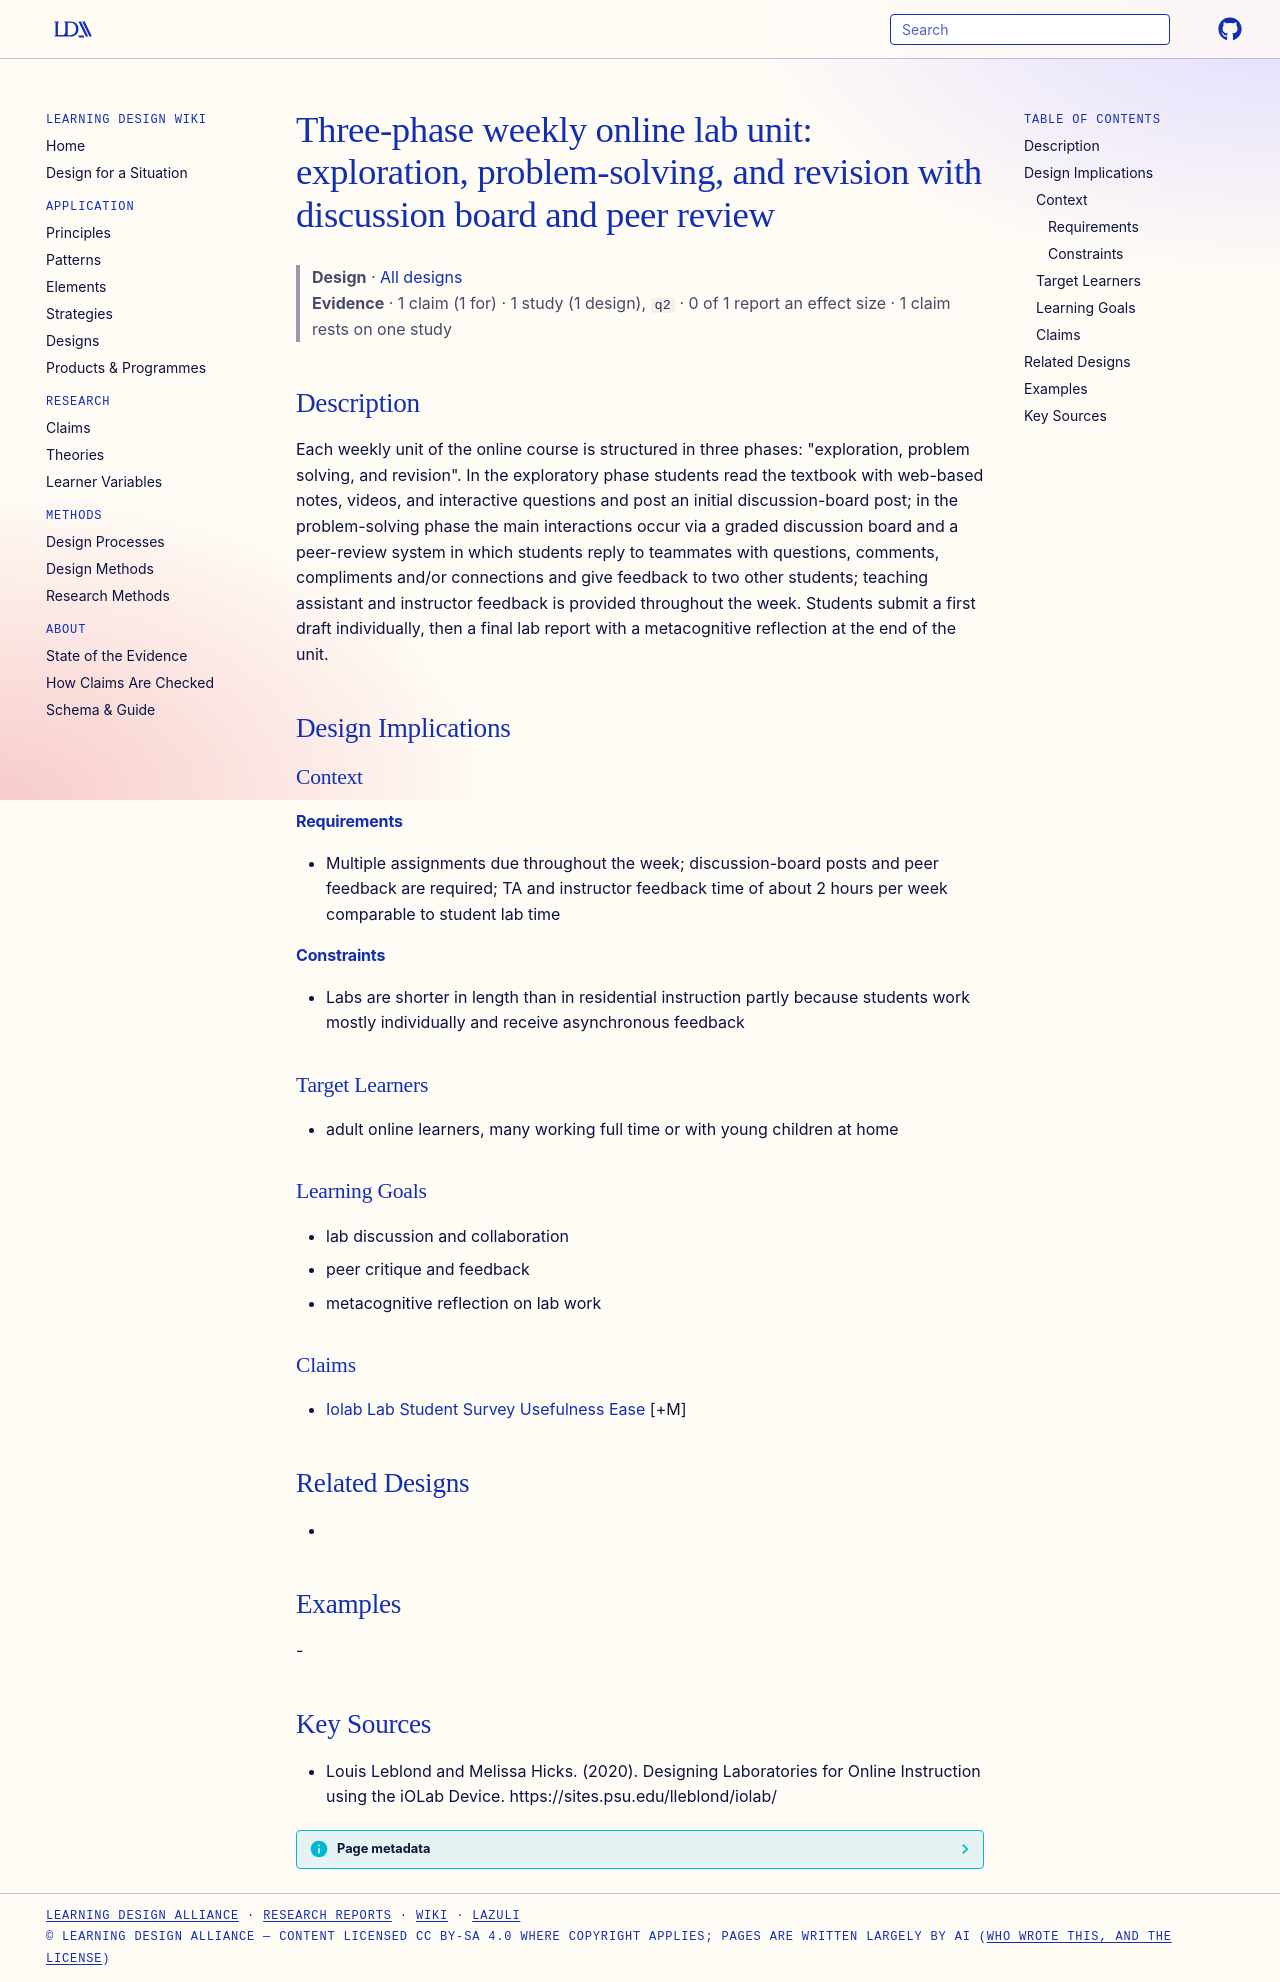

repository: Learning-Design-Alliance/learning-wiki · page: designs/iolab-online-weekly-unit-three-phases/index.html · generator: mkdocs

---
type: design
id: iolab-online-weekly-unit-three-phases
title: "Three-phase weekly online lab unit: exploration, problem-solving, and revision with discussion board and peer review"
description: "Each weekly unit of the online course is structured in three phases: \"exploration, problem solving, and revision\"."
status: review
generated:
  by: "process:settle-candidates"
  at: 2026-11-18
sources:
  - id: louis-leblond-and-melissa-hicks-2020
    resource: "https://sites.psu.edu/lleblond/iolab/"
    title: "Louis Leblond and Melissa Hicks. (2020). Designing Laboratories for Online Instruction using the iOLab Device. https://sites.psu.edu/lleblond/iolab/"
    author: Louis Leblond and Melissa Hicks
---

# Three-phase weekly online lab unit: exploration, problem-solving, and revision with discussion board and peer review

> **Design** · [All designs](index.md)
> **Evidence** · 1 claim (1 for) · 1 study (1 design), `q2` · 0 of 1 report an effect size · 1 claim rests on one study

## Description
Each weekly unit of the online course is structured in three phases: "exploration, problem solving, and revision". In the exploratory phase students read the textbook with web-based notes, videos, and interactive questions and post an initial discussion-board post; in the problem-solving phase the main interactions occur via a graded discussion board and a peer-review system in which students reply to teammates with questions, comments, compliments and/or connections and give feedback to two other students; teaching assistant and instructor feedback is provided throughout the week. Students submit a first draft individually, then a final lab report with a metacognitive reflection at the end of the unit.

## Design Implications

### Context
#### Requirements
- Multiple assignments due throughout the week; discussion-board posts and peer feedback are required; TA and instructor feedback time of about 2 hours per week comparable to student lab time
#### Constraints
- Labs are shorter in length than in residential instruction partly because students work mostly individually and receive asynchronous feedback

### Target Learners
- adult online learners, many working full time or with young children at home

### Learning Goals
- lab discussion and collaboration
- peer critique and feedback
- metacognitive reflection on lab work

### Claims
- [Iolab Lab Student Survey Usefulness Ease](../claims/iolab-lab-student-survey-usefulness-ease.md) [+M]

## Related Designs
- 

## Examples
-

## Key Sources
- Louis Leblond and Melissa Hicks. (2020). Designing Laboratories for Online Instruction using the iOLab Device. https://sites.psu.edu/lleblond/iolab/
